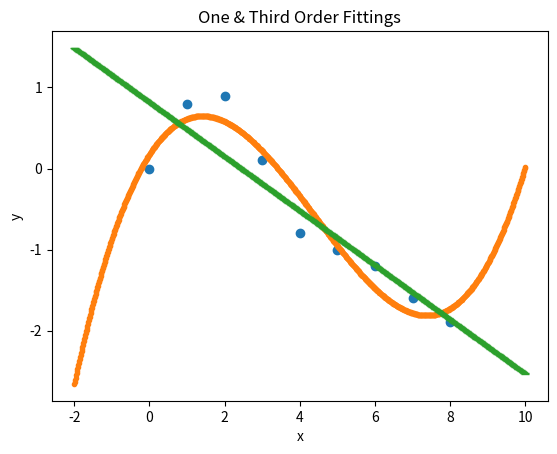

Generate this figure with matplotlib:
import numpy as np
import matplotlib.pyplot as plt

x = np.array([0,1,2,3,4,5,6,7,8])
y = np.array([0,0.8,0.9,0.1,-0.8,-1,-1.2,-1.6,-1.9])

xfit = np.linspace(-2, 10, 1000)
p3 = np.polyfit(x, y, 3)
yfit = np.polyval(p3, xfit)
plt.plot(x, y, 'o', label='data set')
plt.plot(xfit, yfit, '.', label='Third Order Fit')
plt.xlabel('x')
plt.ylabel('y')


p1 = np.polyfit(x, y, 1)
yfit = np.polyval(p1, xfit)
plt.plot(xfit, yfit, '_', label='One Order Fit')
plt.xlabel('x')
plt.ylabel('y')
print(" Coefficients for thirder order fitting: ", p3)
print(" Coefficients for one order fitting", p1)

plt.title('One & Third Order Fittings')
plt.show()
